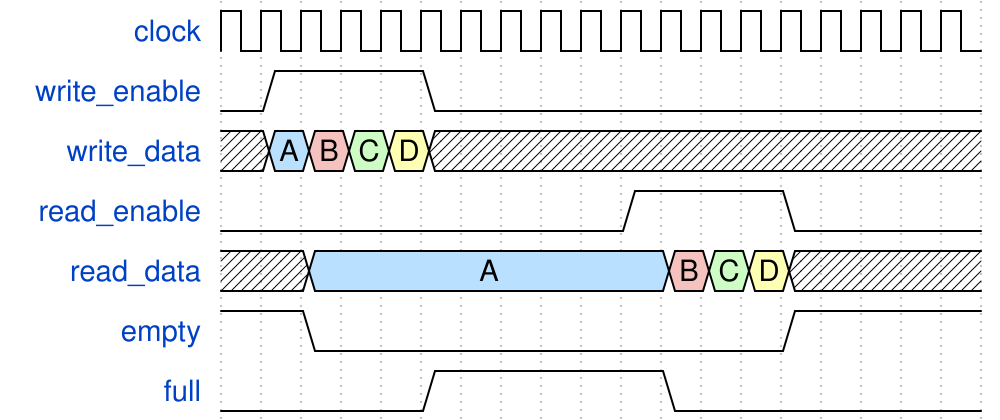

The timing diagram above was drawn with WaveDrom. Write its source.

{"signal": [
  { "name": "clock",        "wave": "p.................." },
  { "name": "write_enable", "wave": "01...0............." },
  { "name": "write_data",   "wave": "x5973x.............", "data":["A","B","C","D"] },
  { "name": "read_enable",  "wave": "0.........1...0...." },
  { "name": "read_data",    "wave": "x.5........973x....", "data":["A","B","C","D"] },
  { "name": "empty",        "wave": "1.0...........1...." },
  { "name": "full",         "wave": "0....1.....0......." }
], "config":{"skin": "narrow"}}